The GitHub repository mustafa20999/AFQC contains a labelled image folder "AFQC" with 2 categories: apple fresh, apple rotten. Examples follow, each with its label.

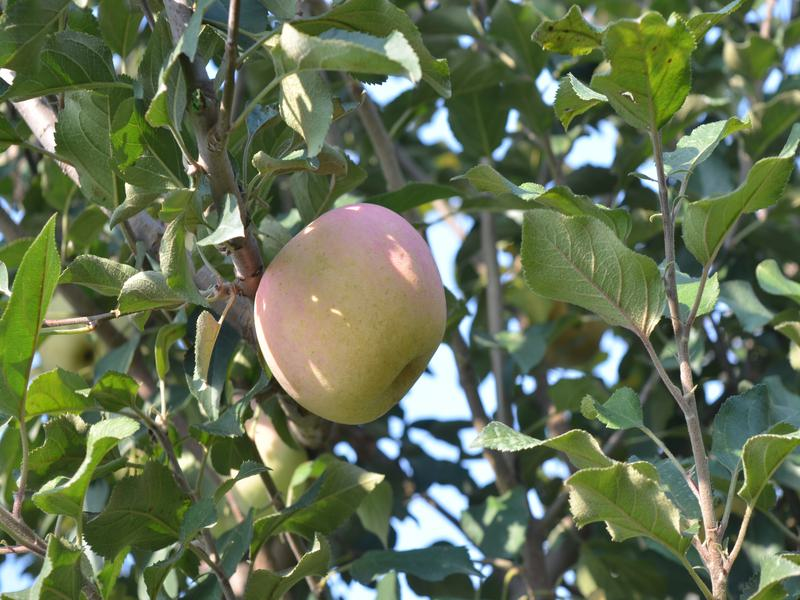
Label: apple fresh

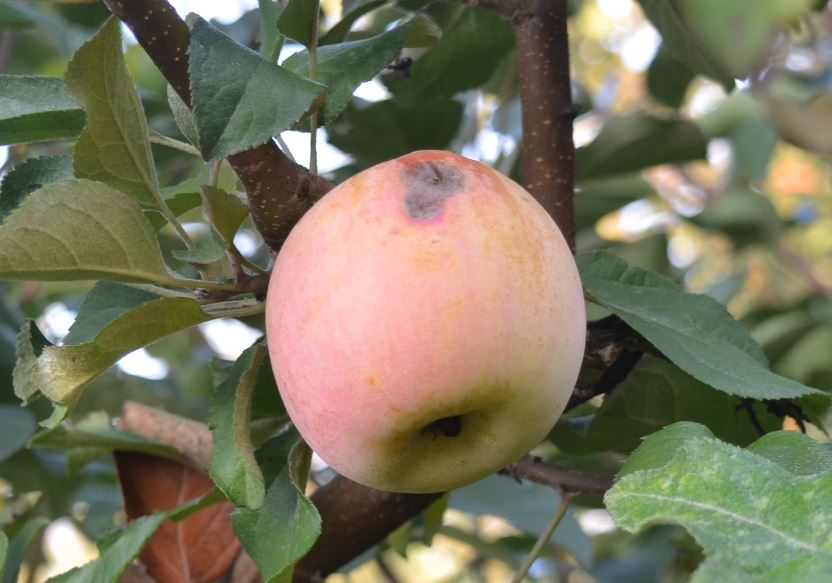
Label: apple rotten

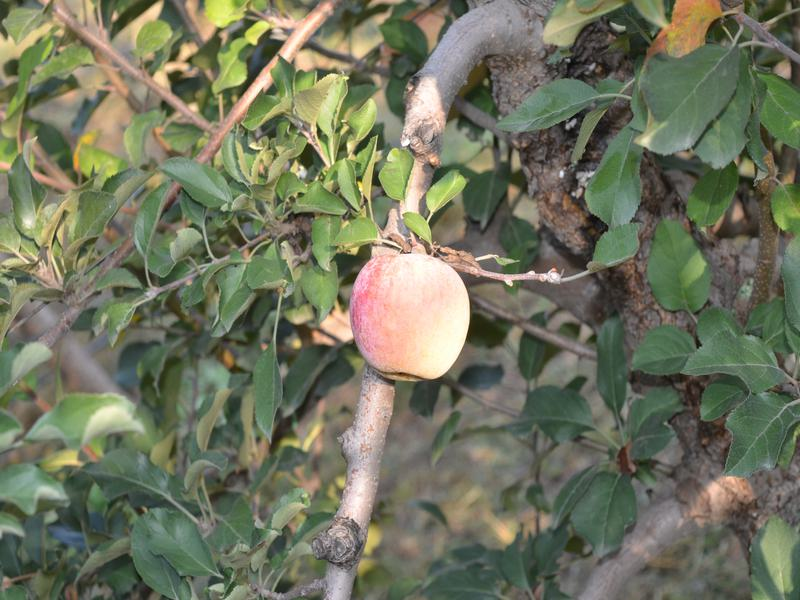
Label: apple fresh

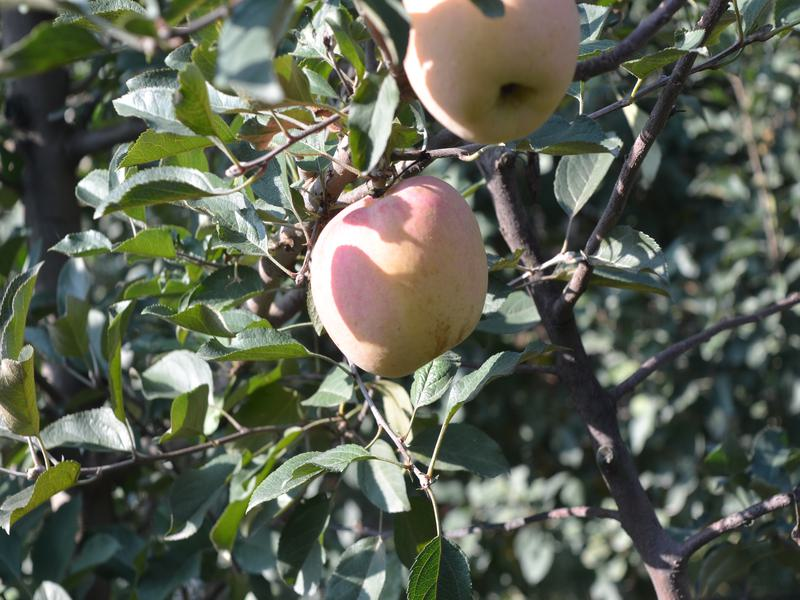
Label: apple fresh

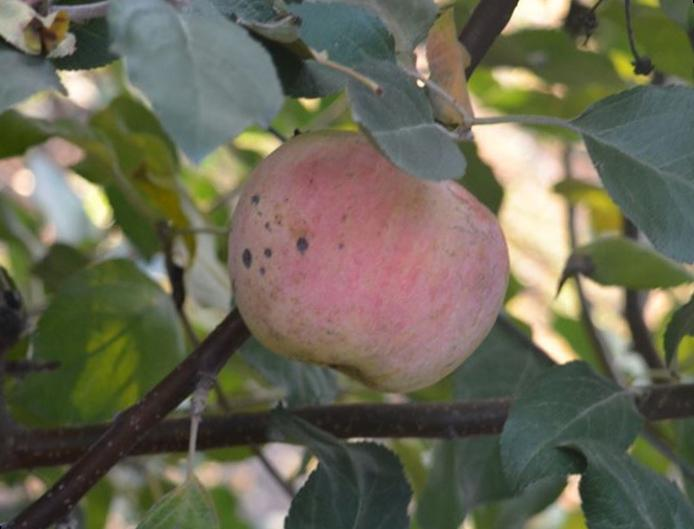
Label: apple rotten

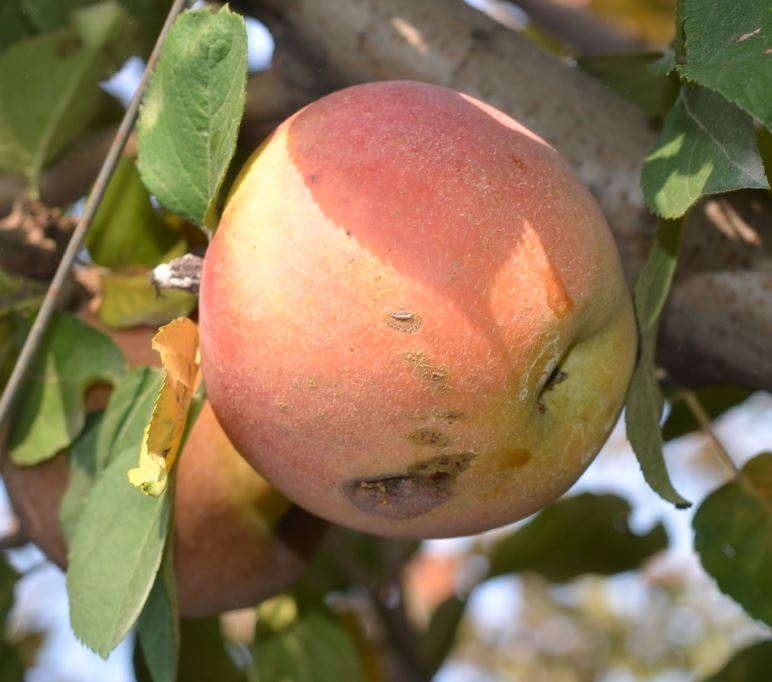
Label: apple rotten
